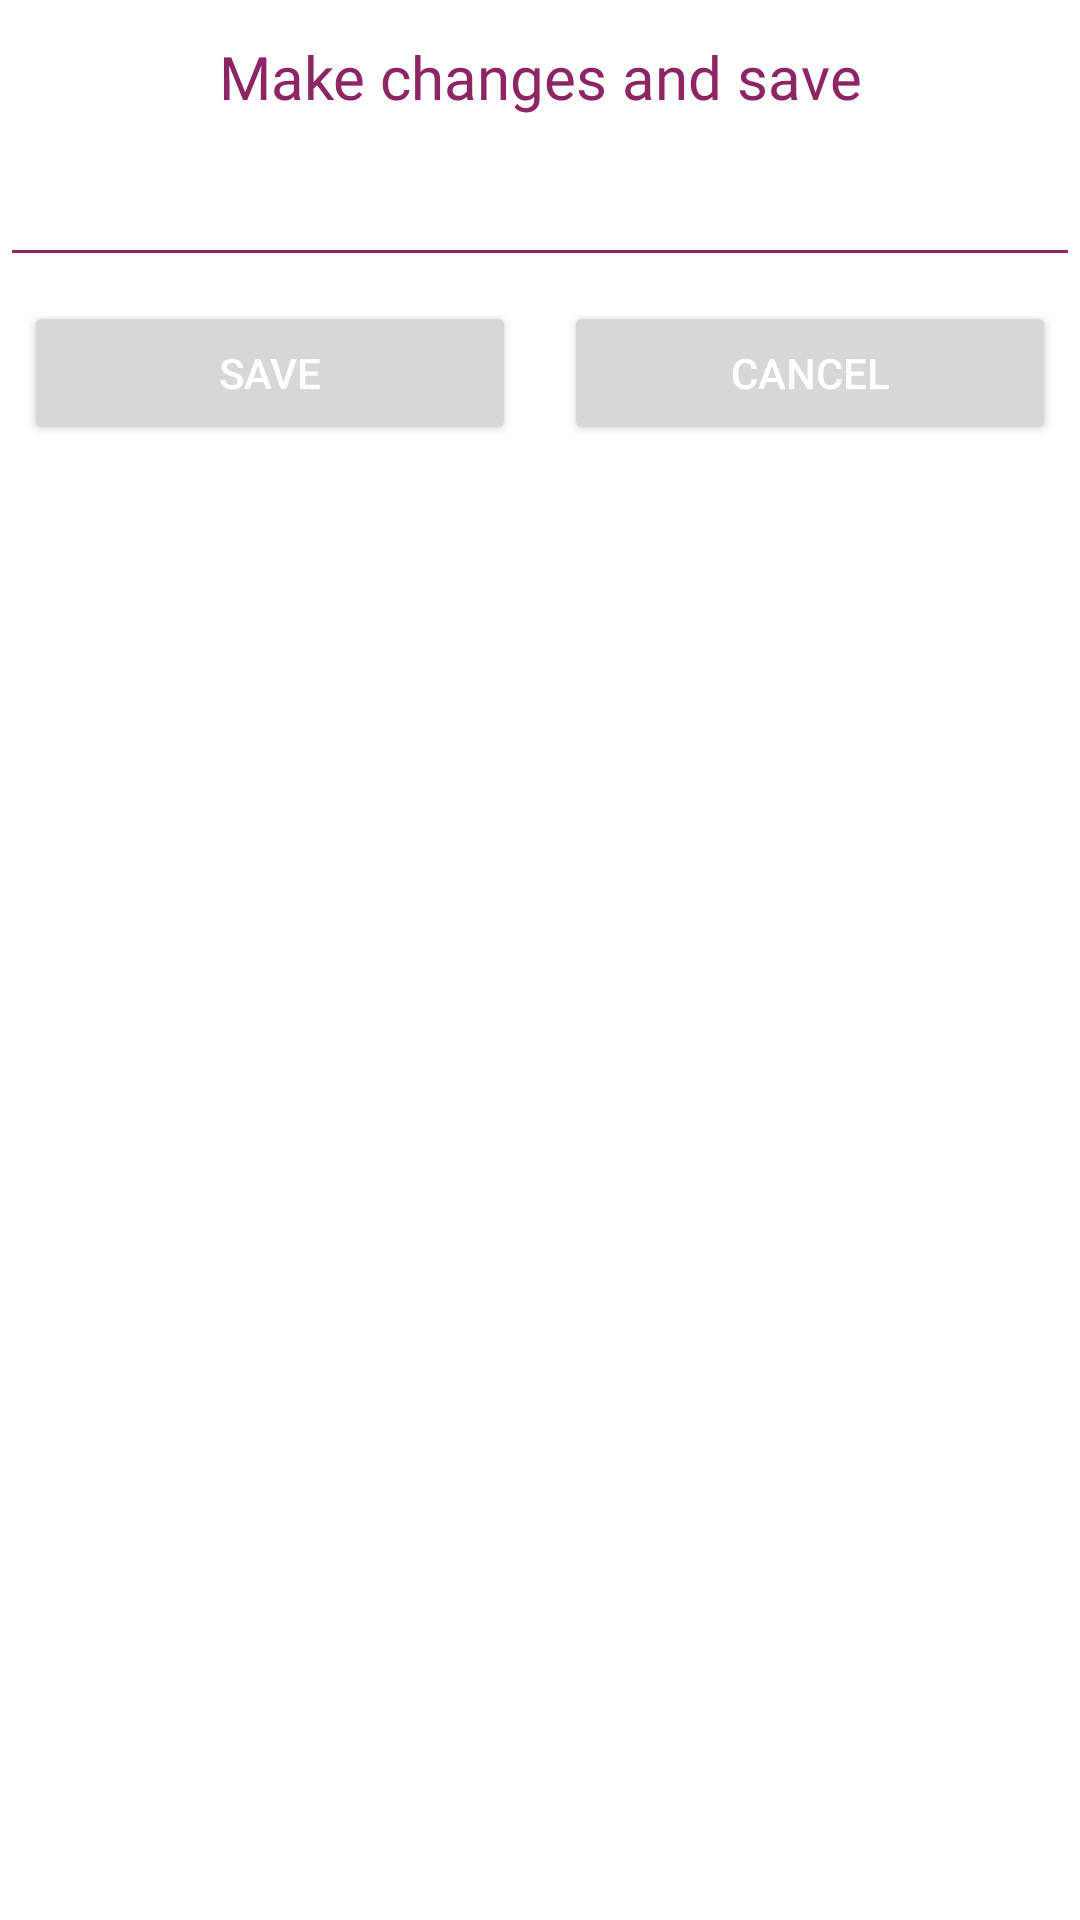

Write the Android layout XML for this screen, with the resource values it uses.
<!-- AndroidManifest.xml: application theme AppTheme -->
<!-- res/layout/dialog_change_user_data.xml -->
<?xml version="1.0" encoding="utf-8"?>
<LinearLayout xmlns:android="http://schemas.android.com/apk/res/android"
    xmlns:tools="http://schemas.android.com/tools"
    android:layout_width="match_parent"
    android:layout_height="250dp"
    android:background="@color/textColorPrimary"
    android:orientation="vertical">

    <TextView
        android:layout_width="match_parent"
        android:layout_height="wrap_content"
        android:layout_margin="12dp"
        android:fontFamily="@font/rubik"
        android:text="@string/make_changes_and_save"
        android:textAlignment="center"
        android:textColor="@color/primaryColor"
        android:textSize="20sp" />

    <EditText
        android:id="@+id/editableData"
        android:layout_width="match_parent"
        android:layout_height="wrap_content"
        android:ems="10"
        android:inputType="textPersonName"
        android:textColor="@color/primaryColor" />


    <LinearLayout
        android:layout_width="match_parent"
        android:layout_height="wrap_content"
        android:orientation="horizontal">

        <Button
            android:id="@+id/save_btn"
            android:layout_width="wrap_content"
            android:layout_height="wrap_content"
            android:layout_margin="8dp"
            android:layout_weight="5"
            android:text="@string/save"
            android:textColor="@color/textColorPrimary" />

        <Button
            android:id="@+id/cancel_btn"
            android:layout_width="wrap_content"
            android:layout_height="wrap_content"
            android:layout_margin="8dp"
            android:layout_weight="5"
            android:textColor="@color/textColorPrimary"
            android:text="@string/cancel" />
    </LinearLayout>

</LinearLayout>
<!-- resources referenced by this layout -->
<resources>
  <color name="primaryColor">#8D2563</color>
  <color name="textColorPrimary">#ffffff</color>
  <string name="cancel">cancel</string>
  <string name="make_changes_and_save">Make changes and save</string>
  <string name="save">save</string>
  <style name="AppTheme" parent="Theme.MaterialComponents.DayNight.NoActionBar">
          <item name="colorPrimary">@color/primaryColor</item>
          <item name="colorPrimaryDark">@color/primaryDarkColor</item>
          <item name="colorAccent">@color/primaryColor</item>
          <item name="android:statusBarColor">@color/primaryColor</item>
  
          <item name="android:textColorPrimary">#000000</item>
          <item name="android:textColorSecondary">@color/primaryColor</item>
      </style>
  <color name="primaryDarkColor">#12005e</color>
</resources>
